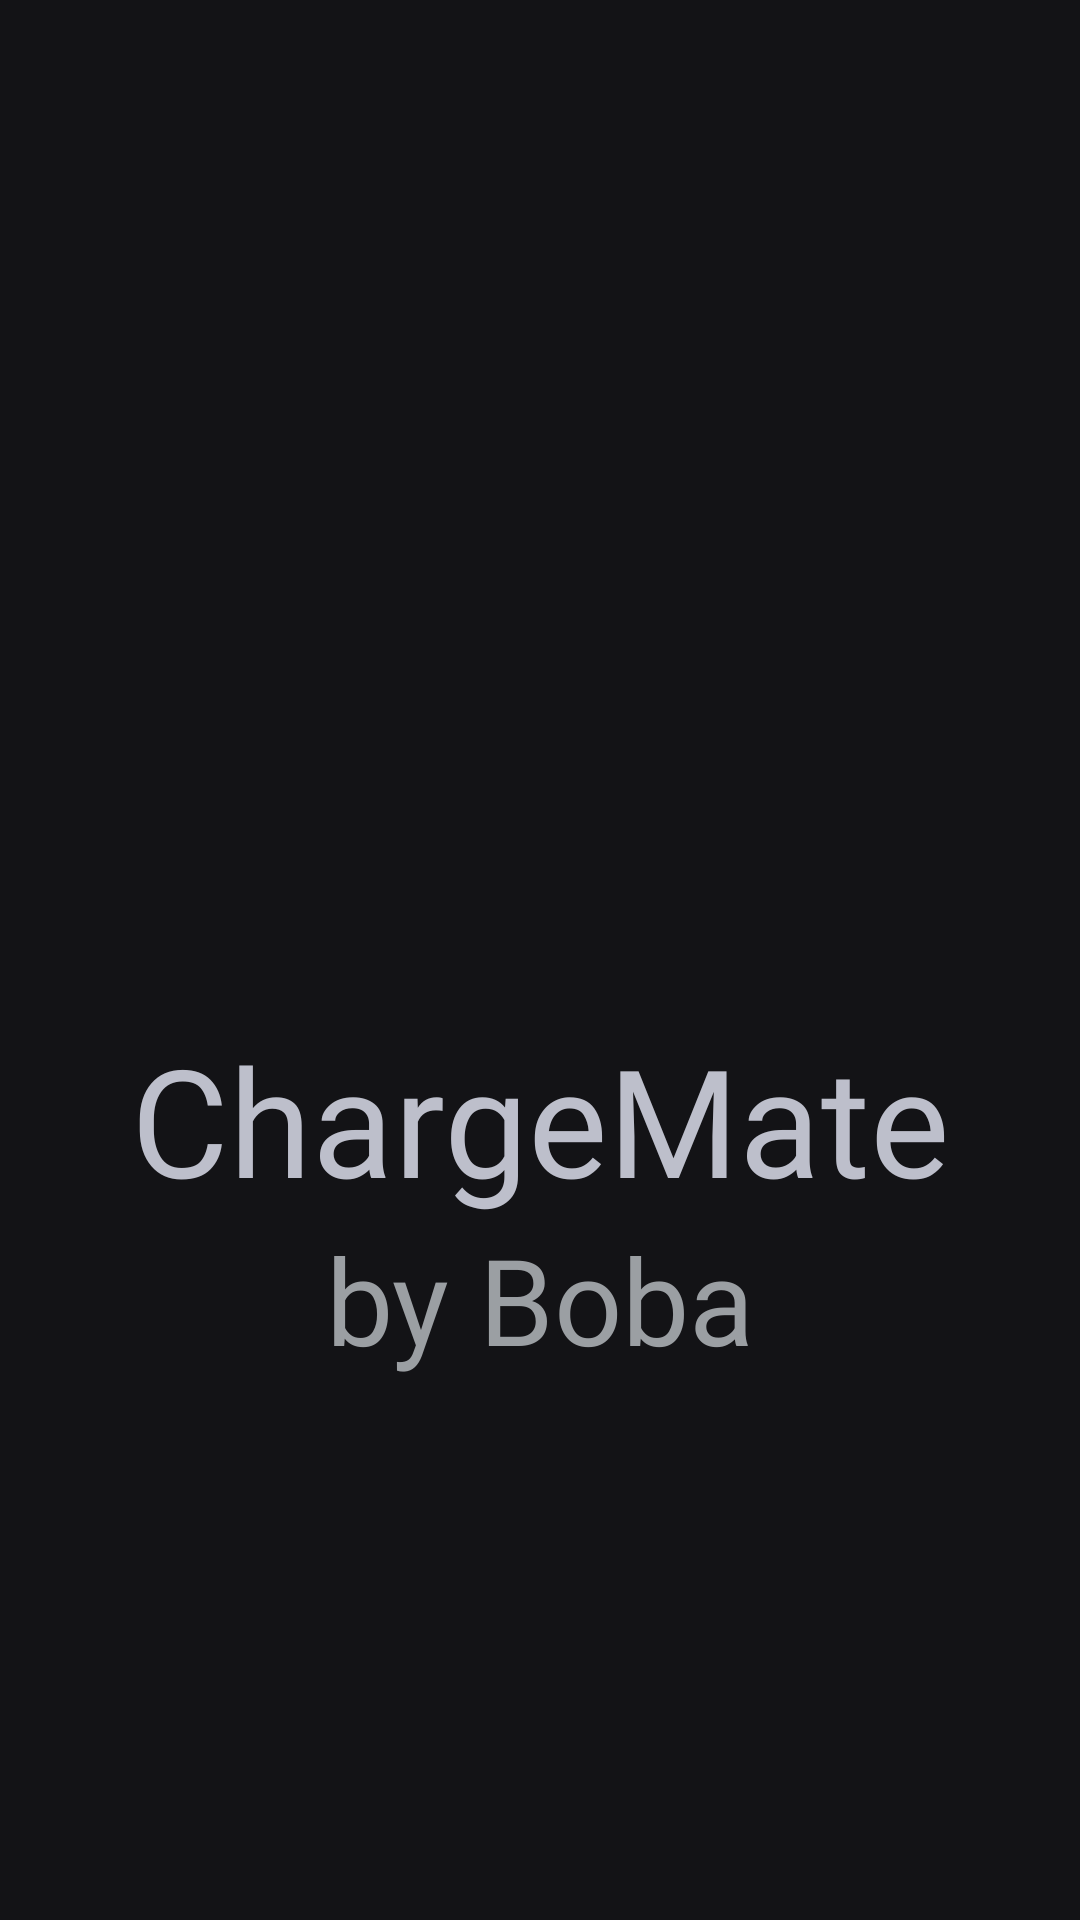

Here is an Android app screen rendered from its layout file. Give the layout XML and the strings, colors and styles it references.
<!-- AndroidManifest.xml: application theme Theme.Splash -->
<!-- res/layout/activity_splash.xml -->
<?xml version="1.0" encoding="utf-8"?>
<androidx.constraintlayout.widget.ConstraintLayout xmlns:android="http://schemas.android.com/apk/res/android"
    xmlns:app="http://schemas.android.com/apk/res-auto"
    xmlns:tools="http://schemas.android.com/tools"
    android:id="@+id/main"
    android:layout_width="match_parent"
    android:layout_height="match_parent"
    tools:context=".SplashActivity">

    <androidx.constraintlayout.widget.ConstraintLayout
        android:layout_width="match_parent"
        android:layout_height="match_parent"
        android:background="@color/background_gray"
        android:backgroundTint="@color/background_gray">

        <ImageView
            android:id="@+id/imageView"
            android:layout_width="298dp"
            android:layout_height="298dp"
            app:layout_constraintBottom_toBottomOf="parent"
            app:layout_constraintEnd_toEndOf="parent"
            app:layout_constraintStart_toStartOf="parent"
            app:layout_constraintTop_toTopOf="parent"
            app:layout_constraintVertical_bias="0.35"
            app:srcCompat="@drawable/icon" />

        <TextView
            android:id="@+id/textView6"
            android:layout_width="wrap_content"
            android:layout_height="wrap_content"
            android:layout_marginTop="220dp"
            android:fontFamily="@font/roboto"
            android:text="ChargeMate"
            android:textColor="@color/text_gray"
            android:textSize="50sp"
            app:layout_constraintEnd_toEndOf="parent"
            app:layout_constraintStart_toStartOf="parent"
            app:layout_constraintTop_toTopOf="@+id/imageView" />

        <TextView
            android:id="@+id/textView8"
            android:layout_width="wrap_content"
            android:layout_height="wrap_content"
            android:fontFamily="@font/robotothin"
            android:text="by Boba"
            android:textColor="@color/text_gray2"
            android:textSize="40sp"
            app:layout_constraintEnd_toEndOf="@+id/textView6"
            app:layout_constraintStart_toStartOf="@+id/textView6"
            app:layout_constraintTop_toBottomOf="@+id/textView6" />
    </androidx.constraintlayout.widget.ConstraintLayout>
</androidx.constraintlayout.widget.ConstraintLayout>
<!-- resources referenced by this layout -->
<resources>
  <color name="background_gray">#131316</color>
  <color name="text_gray">#BDBFCB</color>
  <color name="text_gray2">#9B9FA3</color>
  <!-- drawable icon: png bitmap (drawable, 96659 bytes) -->
  <style name="Theme.Splash" parent="Theme.MaterialComponents.DayNight.NoActionBar">
          <item name="colorPrimary">@color/colorPrimary</item>
          <item name="colorPrimaryVariant">@color/colorPrimaryVariant</item>
          <item name="colorOnPrimary">@color/white</item>
          <item name="colorSecondary">@color/design_default_color_secondary</item>
          <item name="colorSecondaryVariant">@color/design_default_color_secondary_variant</item>
          <item name="colorOnSecondary">@color/black</item>
          <item name="android:statusBarColor">@android:color/transparent</item>
          <item name="android:navigationBarColor">@android:color/transparent</item>
          <item name="android:windowLightStatusBar">false</item>
          <item name="android:windowLightNavigationBar" tools:targetApi="27">false</item>
  
          <item name="android:windowDrawsSystemBarBackgrounds">true</item>
      </style>
  <color name="colorPrimary">#131316</color>
  <color name="colorPrimaryVariant">#131316</color>
  <color name="white">#FFFFFFFF</color>
  <color name="black">#FF000000</color>
</resources>
